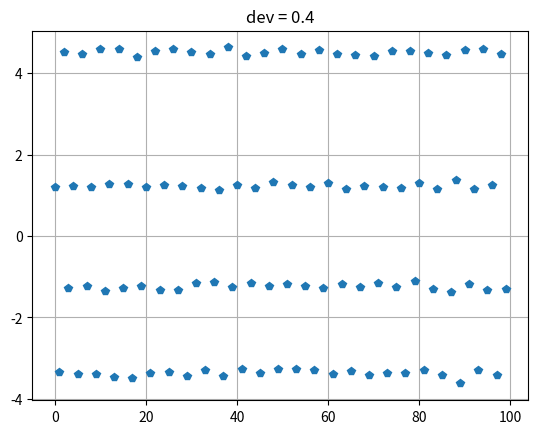

Source code (Python):
import numpy as np
import matplotlib.pyplot as plt
pi = np.pi

# PARAMETERS
TIME_VECTOR_SIZE = 60
AMPL_VECTOR = (1.2, -3.4, 4.5, -1.2)
NOISE_DEVIATION=0.40
TRANSMISION_NR=100
# CALCULATION
t = np.linspace(0,2*pi ,TIME_VECTOR_SIZE, endpoint=False)
Carrier = np.sin(t)
amplitudes_l=[] # create amplitude list
for i in range(TRANSMISION_NR):
    amp = AMPL_VECTOR[i%4]
    #modulation
    Tx = amp*Carrier
    # perfect channel
    Rx=Tx+ np.random.normal(0,NOISE_DEVIATION,TIME_VECTOR_SIZE)     
    # demodulation
    Ref  = np.sin(t)    
    dot  = np.dot(Rx,Ref)
    amplitudes_l.append(2*dot/TIME_VECTOR_SIZE)

#  
plt.plot(amplitudes_l,'p')
plt.title(f'dev = {NOISE_DEVIATION}')
plt.grid()
plt.show()
print(f'received amplitudes: {amplitudes_l}')






































# import numpy as np
# import matplotlib.pyplot as plt
# pi = np.pi

# # PARAMETERS
# TIME_VECTOR_SIZE = 60
# AMPL_VECTOR = (1.2, -3.4, 4.5, -1.2, 3.4)

# # CALCULATION
# t = np.linspace(0, 2*pi,TIME_VECTOR_SIZE, endpoint=False)

# # modulation
# Carrier = np.sin(t)
# amplitudes_l=[] # create amplitude list
# t = np.linspace(0, 2*pi,TIME_VECTOR_SIZE, endpoint=False)
# for k in range(4):
#     Tx = AMPL_VECTOR[k]*Carrier
#     # channel
#     noise=np.random.normal(loc=0.0,scale=0.3,size=len(Tx)) 
#     Rx=Tx+noise# ideal one    
#     # demodulation
#     Ref  = np.sin(t)
#     dot  = np.dot(Rx,Ref)
#     amplitudes_l.append(2*dot/TIME_VECTOR_SIZE)

# # PRESENTATION  
# # Rx plot
# plt.plot(Rx)
# plt.axhline(y=0,color='black')
# plt.grid(axis='y')
# plt.show()

# #  
# print(f'received amplitudes: {amplitudes_l}')
